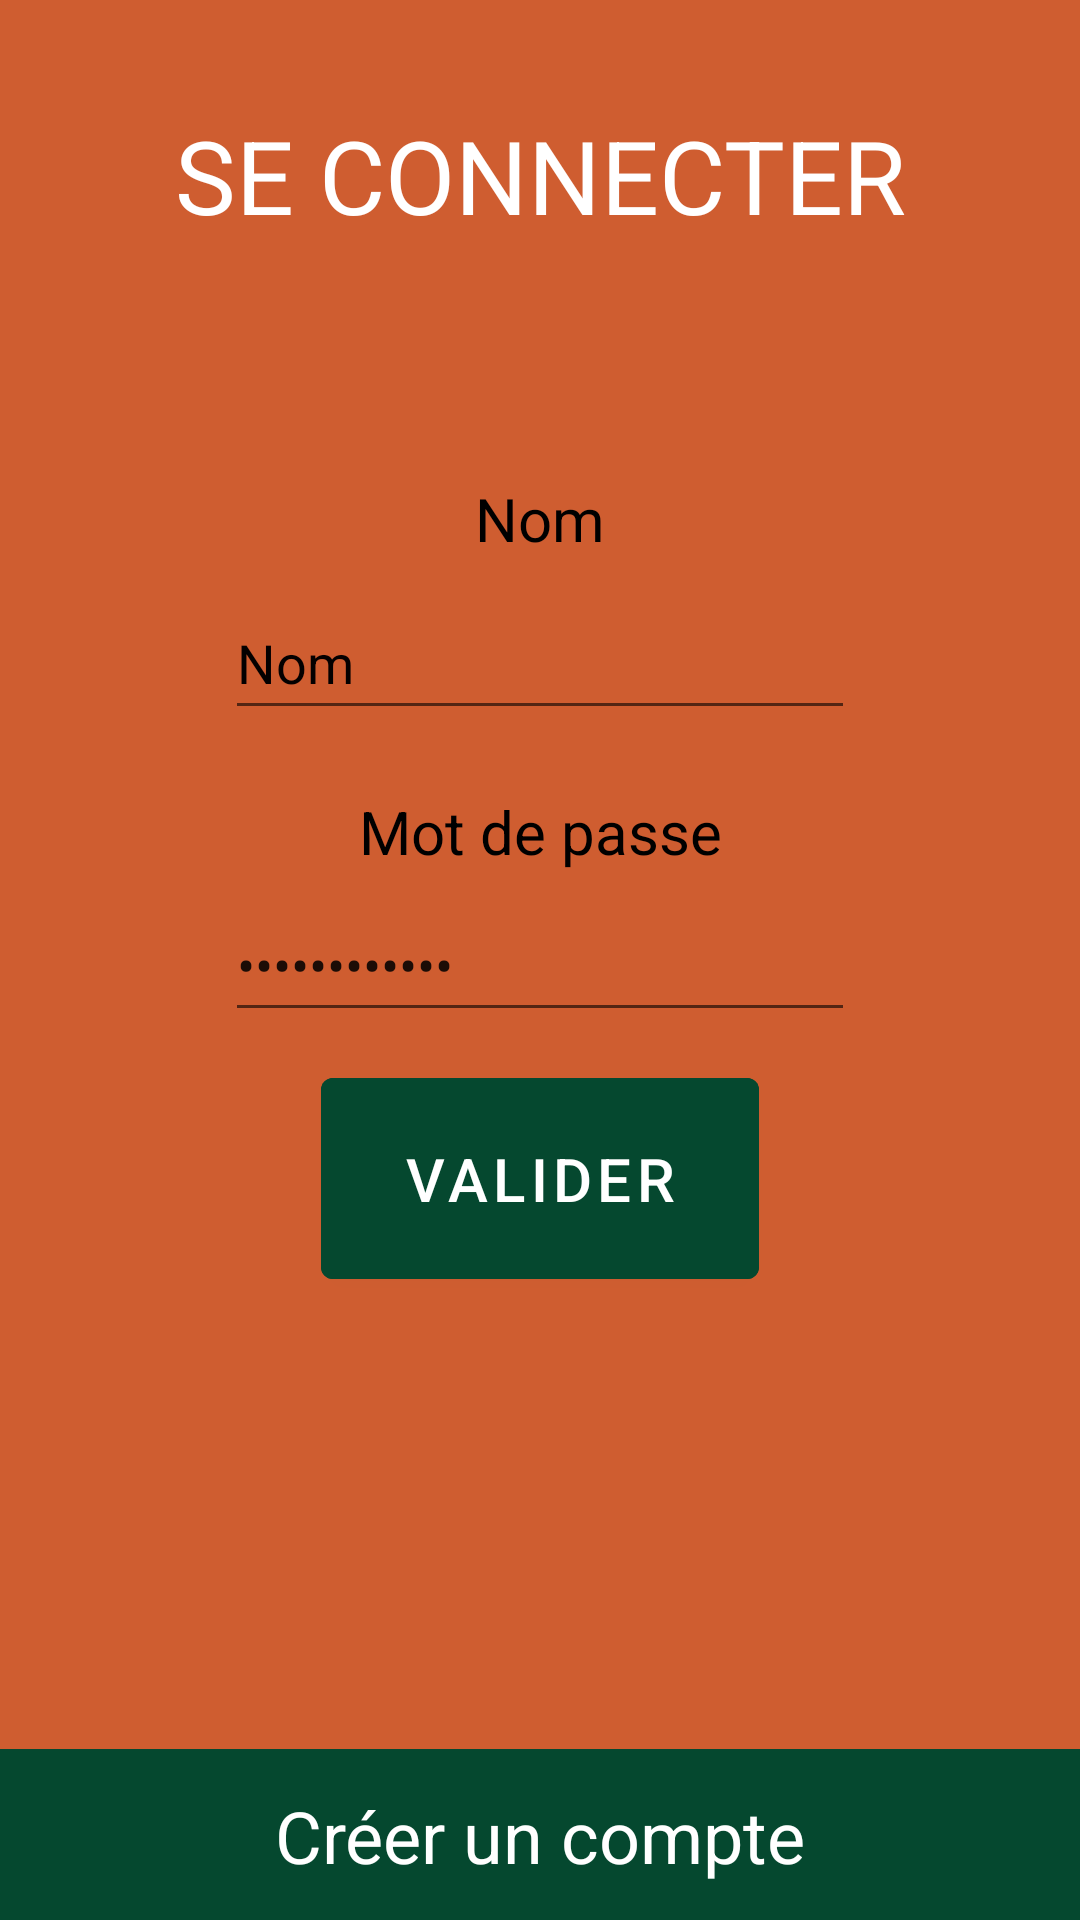

Produce the Android XML layout that renders to this screen, including the resource entries it uses.
<!-- AndroidManifest.xml: activity theme Theme.ProjetMOBILE.NoActionBar -->
<!-- res/layout/activity_main.xml -->
<?xml version="1.0" encoding="utf-8"?>
<androidx.constraintlayout.widget.ConstraintLayout xmlns:android="http://schemas.android.com/apk/res/android"
    xmlns:app="http://schemas.android.com/apk/res-auto"
    xmlns:tools="http://schemas.android.com/tools"
    android:layout_width="match_parent"
    android:layout_height="match_parent"
    android:background="#CF5D30"
    tools:context=".MainActivity">

    <androidx.appcompat.widget.Toolbar
        android:id="@+id/barre_bas"
        android:layout_width="421dp"
        android:layout_height="57dp"
        android:background="#05482F"
        android:minHeight="?attr/actionBarSize"
        android:theme="?attr/actionBarTheme"
        app:layout_constraintBottom_toBottomOf="parent"
        app:layout_constraintEnd_toEndOf="parent"
        app:layout_constraintStart_toStartOf="parent"
        app:layout_constraintTop_toTopOf="parent"
        app:layout_constraintVertical_bias="1.0" />

    <TextView
        android:id="@+id/creation_compte"
        android:layout_width="wrap_content"
        android:layout_height="wrap_content"
        android:text="@string/creation_compte"
        android:textColor="#FFFFFF"
        android:textSize="24sp"
        app:layout_constraintBottom_toBottomOf="parent"
        app:layout_constraintEnd_toEndOf="parent"
        app:layout_constraintStart_toStartOf="parent"
        app:layout_constraintTop_toTopOf="parent"
        app:layout_constraintVertical_bias="0.98" />

    <Button
        android:id="@+id/valider"
        android:layout_width="146dp"
        android:layout_height="79dp"
        android:backgroundTint="#05482F"
        android:text="@string/valider"
        android:textSize="20sp"
        app:layout_constraintBottom_toBottomOf="parent"
        app:layout_constraintEnd_toEndOf="parent"
        app:layout_constraintStart_toStartOf="parent"
        app:layout_constraintTop_toTopOf="parent"
        app:layout_constraintVertical_bias="0.63" />

    <TextView
        android:id="@+id/Titre"
        android:layout_width="wrap_content"
        android:layout_height="wrap_content"
        android:text="@string/Titre"
        android:textColor="#FFFFFF"
        android:textSize="34sp"
        app:layout_constraintBottom_toBottomOf="parent"
        app:layout_constraintEnd_toEndOf="parent"
        app:layout_constraintStart_toStartOf="parent"
        app:layout_constraintTop_toTopOf="parent"
        app:layout_constraintVertical_bias="0.060000002" />

    <EditText
        android:id="@+id/Mot_de_passe"
        android:layout_width="wrap_content"
        android:layout_height="48dp"
        android:ems="10"
        android:inputType="textPassword"
        android:text="@string/Mot_de_passe"
        app:layout_constraintBottom_toBottomOf="parent"
        app:layout_constraintEnd_toEndOf="parent"
        app:layout_constraintStart_toStartOf="parent"
        app:layout_constraintTop_toTopOf="parent" />

    <TextView
        android:id="@+id/text_mdp"
        android:layout_width="wrap_content"
        android:layout_height="wrap_content"
        android:text="@string/text_mdp"
        android:textColor="#000000"
        android:textSize="20sp"
        app:layout_constraintBottom_toBottomOf="parent"
        app:layout_constraintEnd_toEndOf="parent"
        app:layout_constraintStart_toStartOf="parent"
        app:layout_constraintTop_toTopOf="parent"
        app:layout_constraintVertical_bias="0.43" />

    <EditText
        android:id="@+id/Id_name"
        android:layout_width="wrap_content"
        android:layout_height="48dp"
        android:ems="10"
        android:inputType="textPersonName"
        android:text="@string/Id_name"
        android:textColor="#040000"
        app:layout_constraintBottom_toBottomOf="parent"
        app:layout_constraintEnd_toEndOf="parent"
        app:layout_constraintStart_toStartOf="parent"
        app:layout_constraintTop_toTopOf="parent"
        app:layout_constraintVertical_bias="0.32999998" />

    <TextView
        android:id="@+id/text_Id"
        android:layout_width="wrap_content"
        android:layout_height="wrap_content"
        android:text="@string/text_Id"
        android:textColor="#000000"
        android:textSize="20sp"
        app:layout_constraintBottom_toBottomOf="parent"
        app:layout_constraintEnd_toEndOf="parent"
        app:layout_constraintStart_toStartOf="parent"
        app:layout_constraintTop_toTopOf="parent"
        app:layout_constraintVertical_bias="0.26" />

    <ImageView
        android:id="@+id/imageView"
        android:layout_width="146dp"
        android:layout_height="151dp"
        app:layout_constraintBottom_toBottomOf="parent"
        app:layout_constraintEnd_toEndOf="parent"
        app:layout_constraintStart_toStartOf="parent"
        app:layout_constraintTop_toTopOf="parent"
        app:layout_constraintVertical_bias="0.88"
        app:srcCompat="@drawable/_3c84334813aa0c83dce49a107a5bcaf" />


</androidx.constraintlayout.widget.ConstraintLayout>
<!-- resources referenced by this layout -->
<resources>
  <string name="Id_name">Nom</string>
  <string name="Mot_de_passe">Mot de passe</string>
  <string name="Titre">SE CONNECTER</string>
  <string name="creation_compte">Créer un compte</string>
  <string name="text_Id">Nom</string>
  <string name="text_mdp">Mot de passe</string>
  <string name="valider">VALIDER</string>
  <style name="Theme.ProjetMOBILE.NoActionBar">
          <item name="windowActionBar">false</item>
          <item name="windowNoTitle">true</item>
      </style>
</resources>
